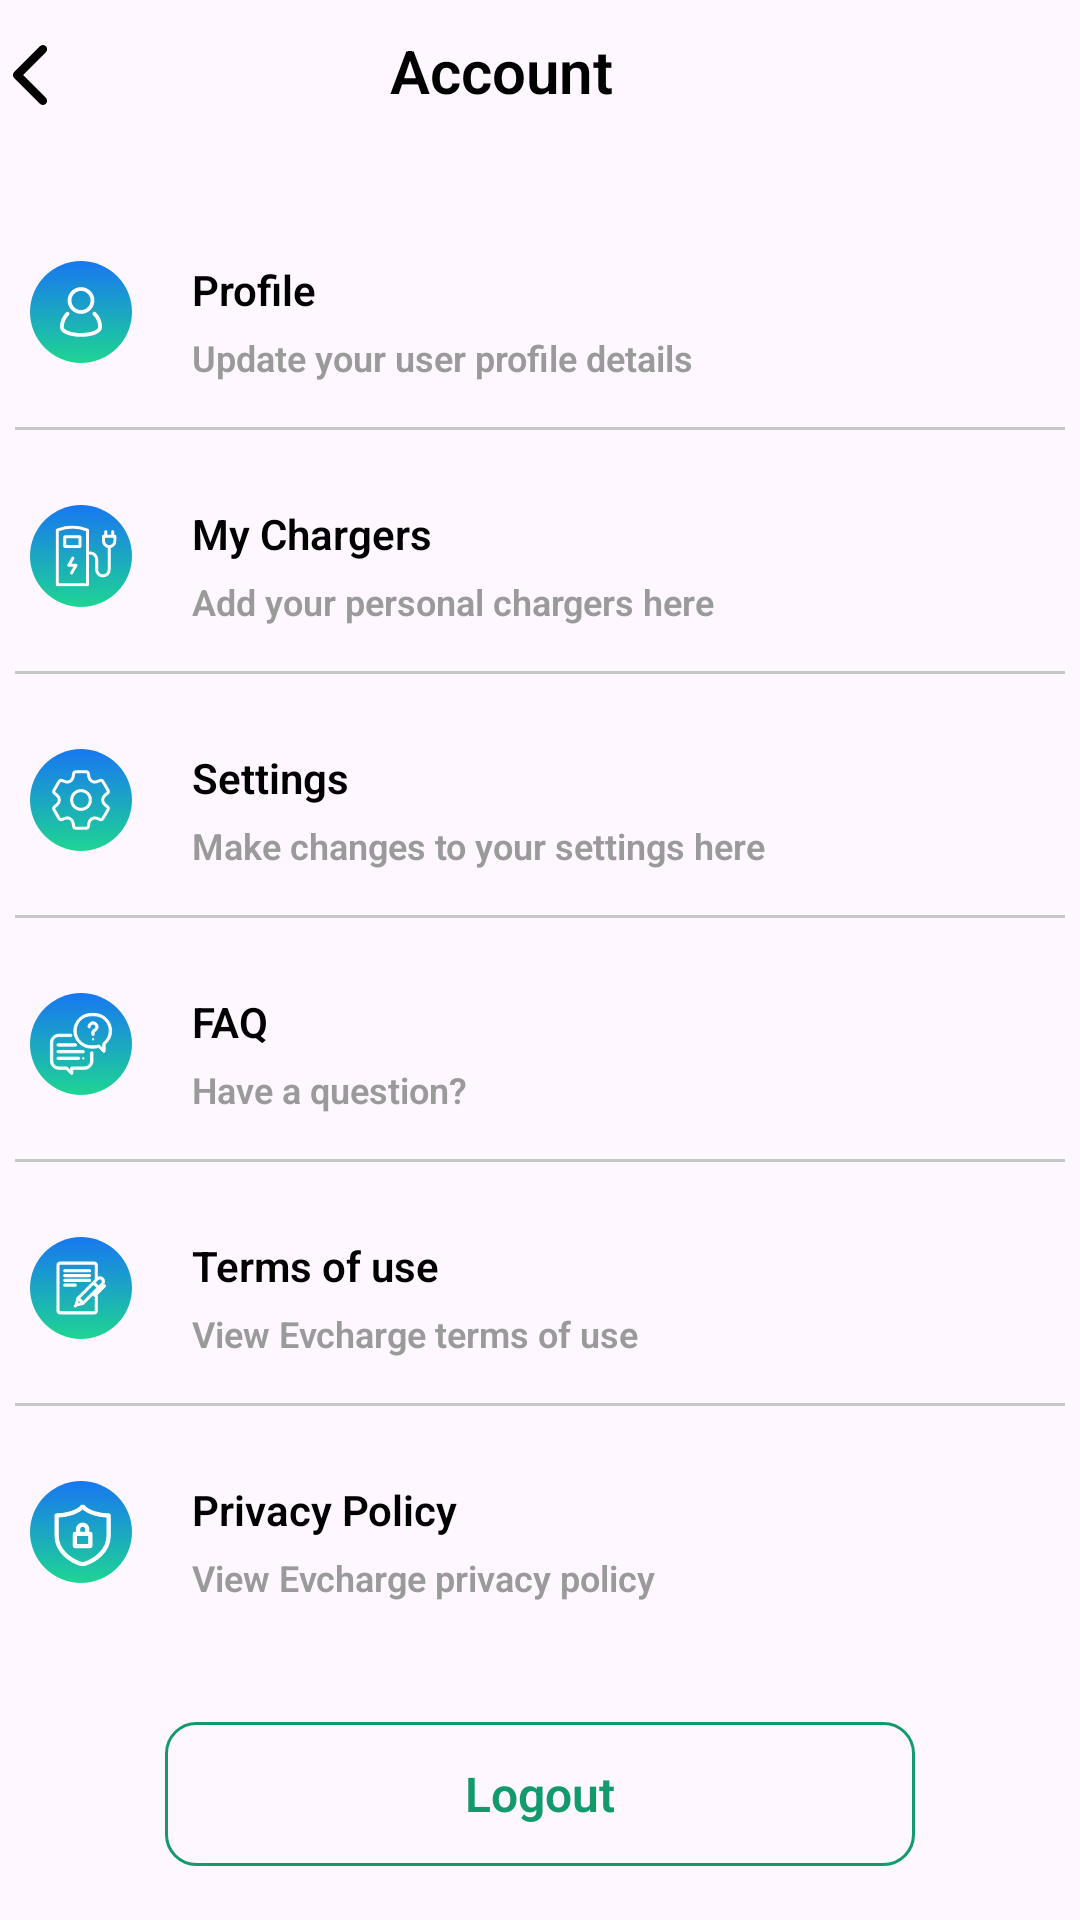

Reconstruct the res/layout file that produces this screen, plus the resources it refers to.
<!-- AndroidManifest.xml: application theme Theme.EVcharge -->
<!-- res/layout/fragment_account.xml -->
<?xml version="1.0" encoding="utf-8"?>
<LinearLayout xmlns:android="http://schemas.android.com/apk/res/android"
    android:layout_width="match_parent"
    android:layout_height="match_parent"
    android:layout_margin="20dp"
    android:orientation="vertical">
    <LinearLayout
        android:layout_width="match_parent"
        android:layout_height="wrap_content"
        android:layout_marginTop="10dp"
        android:orientation="horizontal">
        <ImageButton
            android:id="@+id/ibBack"
            android:layout_width="wrap_content"
            android:layout_height="wrap_content"
            android:src="@drawable/left_arrow"
            android:layout_marginTop="5dp"
            android:background="@null"/>
        <TextView
            android:layout_width="wrap_content"
            android:layout_height="wrap_content"
            android:textFontWeight="600"
            android:textColor="@color/black"
            android:layout_marginStart="110dp"
            style="@style/HeaderStyle"
            android:text="@string/account"/>
    </LinearLayout>
    <LinearLayout
        android:id="@+id/llProfile"
        android:layout_width="match_parent"
        android:layout_height="wrap_content"
        android:layout_marginTop="40dp"
        android:padding="10dp"
        android:orientation="horizontal">
        <ImageView
            android:layout_width="wrap_content"
            android:layout_height="wrap_content"
            android:src="@drawable/profile"/>
        <LinearLayout
            android:layout_width="wrap_content"
            android:layout_height="wrap_content"
            android:layout_marginStart="20dp"
            android:orientation="vertical">
            <TextView
                android:layout_width="wrap_content"
                android:layout_height="wrap_content"
                style="@style/ItemTextStyle"
                android:textFontWeight="600"
                android:textColor="@color/black"
                android:text="@string/profile"/>
            <TextView
                android:layout_width="wrap_content"
                android:layout_height="wrap_content"
                style="@style/GreyItemTextStyle"
                android:layout_marginTop="5dp"
                android:textFontWeight="600"
                android:text="@string/update_profile"/>
        </LinearLayout>
    </LinearLayout>
    <View
        android:layout_width="match_parent"
        android:layout_height="1dp"
        android:layout_margin="5dp"
        android:background="@color/border_grey" />


    <LinearLayout
        android:id="@+id/llMyChargers"
        android:layout_width="match_parent"
        android:layout_height="wrap_content"
        android:layout_marginTop="10dp"
        android:padding="10dp"
        android:orientation="horizontal">
        <ImageView
            android:layout_width="wrap_content"
            android:layout_height="wrap_content"
            android:src="@drawable/charger"/>
        <LinearLayout
            android:layout_width="wrap_content"
            android:layout_height="wrap_content"
            android:layout_marginStart="20dp"
            android:orientation="vertical">
            <TextView
                android:layout_width="wrap_content"
                android:layout_height="wrap_content"
                style="@style/ItemTextStyle"
                android:textFontWeight="600"
                android:textColor="@color/black"
                android:text="@string/charger"/>
            <TextView
                android:layout_width="wrap_content"
                android:layout_height="wrap_content"
                style="@style/GreyItemTextStyle"
                android:layout_marginTop="5dp"
                android:textFontWeight="600"
                android:text="@string/personal_charger"/>
        </LinearLayout>
    </LinearLayout>
    <View
        android:layout_width="match_parent"
        android:layout_height="1dp"
        android:layout_margin="5dp"
        android:background="@color/border_grey" />

    <LinearLayout
        android:id="@+id/llSettings"
        android:layout_width="match_parent"
        android:layout_height="wrap_content"
        android:layout_marginTop="10dp"
        android:padding="10dp"
        android:orientation="horizontal">
        <ImageView
            android:layout_width="wrap_content"
            android:layout_height="wrap_content"
            android:src="@drawable/settings"/>
        <LinearLayout
            android:layout_width="wrap_content"
            android:layout_height="wrap_content"
            android:layout_marginStart="20dp"
            android:orientation="vertical">
            <TextView
                android:layout_width="wrap_content"
                android:layout_height="wrap_content"
                style="@style/ItemTextStyle"
                android:textFontWeight="600"
                android:textColor="@color/black"
                android:text="@string/settings"/>
            <TextView
                android:layout_width="wrap_content"
                android:layout_height="wrap_content"
                style="@style/GreyItemTextStyle"
                android:layout_marginTop="5dp"
                android:textFontWeight="600"
                android:text="@string/settings_changes"/>
        </LinearLayout>
    </LinearLayout>
    <View
        android:layout_width="match_parent"
        android:layout_height="1dp"
        android:layout_margin="5dp"
        android:background="@color/border_grey" />

    <LinearLayout
        android:id="@+id/llFaq"
        android:layout_width="match_parent"
        android:layout_height="wrap_content"
        android:layout_marginTop="10dp"
        android:padding="10dp"
        android:orientation="horizontal">
        <ImageView
            android:layout_width="wrap_content"
            android:layout_height="wrap_content"
            android:src="@drawable/faq"/>
        <LinearLayout
            android:layout_width="wrap_content"
            android:layout_height="wrap_content"
            android:layout_marginStart="20dp"
            android:orientation="vertical">
            <TextView
                android:layout_width="wrap_content"
                android:layout_height="wrap_content"
                style="@style/ItemTextStyle"
                android:textFontWeight="600"
                android:textColor="@color/black"
                android:text="@string/faq"/>
            <TextView
                android:layout_width="wrap_content"
                android:layout_height="wrap_content"
                style="@style/GreyItemTextStyle"
                android:textFontWeight="600"
                android:layout_marginTop="5dp"
                android:text="@string/question"/>
        </LinearLayout>
    </LinearLayout>
    <View
        android:layout_width="match_parent"
        android:layout_height="1dp"
        android:layout_margin="5dp"
        android:background="@color/border_grey" />

    <LinearLayout
        android:id="@+id/llTerms"
        android:layout_width="match_parent"
        android:layout_height="wrap_content"
        android:layout_marginTop="10dp"
        android:padding="10dp"
        android:orientation="horizontal">
        <ImageView
            android:layout_width="wrap_content"
            android:layout_height="wrap_content"
            android:src="@drawable/terms"/>
        <LinearLayout
            android:layout_width="wrap_content"
            android:layout_height="wrap_content"
            android:layout_marginStart="20dp"
            android:orientation="vertical">
            <TextView
                android:layout_width="wrap_content"
                android:layout_height="wrap_content"
                style="@style/ItemTextStyle"
                android:textFontWeight="600"
                android:textColor="@color/black"
                android:text="@string/terms"/>
            <TextView
                android:layout_width="wrap_content"
                android:layout_height="wrap_content"
                style="@style/GreyItemTextStyle"
                android:layout_marginTop="5dp"
                android:textFontWeight="600"
                android:text="@string/view_terms"/>
        </LinearLayout>
    </LinearLayout>
    <View
        android:layout_width="match_parent"
        android:layout_height="1dp"
        android:layout_margin="5dp"
        android:background="@color/border_grey" />

    <LinearLayout
        android:id="@+id/llPrivacyPolicy"
        android:layout_width="match_parent"
        android:layout_height="wrap_content"
        android:layout_marginTop="10dp"
        android:padding="10dp"
        android:orientation="horizontal">
        <ImageView
            android:layout_width="wrap_content"
            android:layout_height="wrap_content"
            android:src="@drawable/privacy_policy"/>
        <LinearLayout
            android:layout_width="wrap_content"
            android:layout_height="wrap_content"
            android:layout_marginStart="20dp"
            android:orientation="vertical">
            <TextView
                android:layout_width="wrap_content"
                android:layout_height="wrap_content"
                style="@style/ItemTextStyle"
                android:textFontWeight="600"
                android:textColor="@color/black"
                android:text="@string/privacy_policy"/>
            <TextView
                android:layout_width="wrap_content"
                android:layout_height="wrap_content"
                style="@style/GreyItemTextStyle"
                android:layout_marginTop="5dp"
                android:textFontWeight="600"
                android:text="@string/view_privacy_policy"/>
        </LinearLayout>
    </LinearLayout>

    <androidx.appcompat.widget.AppCompatButton
        android:id="@+id/btnLogout"
        android:layout_width="250dp"
        android:layout_height="wrap_content"
        android:background="@drawable/button_cancel"
        android:layout_gravity="center"
        android:text="@string/logout"
        android:layout_marginTop="30dp"
        android:textAllCaps="false"
        android:textFontWeight="600"
        style="@style/WhiteButtonStyle"/>

</LinearLayout>
<!-- resources referenced by this layout -->
<resources>
  <color name="black">#FF000000</color>
  <color name="border_grey">#C8C7C7</color>
  <!-- drawable button_cancel (drawable) -->
  <?xml version="1.0" encoding="utf-8"?>
  <selector xmlns:android="http://schemas.android.com/apk/res/android">
      <item>
          <shape android:shape="rectangle">
              <corners android:radius="10dp" />
              <stroke
                  android:width="1dp"
                  android:color="@color/green"/>
          </shape>
      </item>
  </selector>
  <!-- drawable charger: vector/xml drawable (drawable, 2840 chars, omitted) -->
  <!-- drawable faq: vector/xml drawable (drawable, 4961 chars, omitted) -->
  <!-- drawable left_arrow (drawable) -->
  <vector xmlns:android="http://schemas.android.com/apk/res/android"
      android:width="20dp"
      android:height="20dp"
      android:viewportWidth="20"
      android:viewportHeight="20">
    <group>
      <clip-path
          android:pathData="M20,0l-20,0l-0,20l20,0z"/>
      <path
          android:pathData="M4.71,10.99L13.309,19.59C13.856,20.137 14.743,20.137 15.29,19.59C15.837,19.043 15.837,18.156 15.29,17.609L7.681,10L15.29,2.391C15.837,1.844 15.837,0.957 15.29,0.41C14.743,-0.137 13.856,-0.137 13.309,0.41L4.71,9.01C4.436,9.283 4.3,9.642 4.3,10C4.3,10.358 4.436,10.717 4.71,10.99Z"
          android:fillColor="#000000"/>
    </group>
  </vector>
  <!-- drawable profile: vector/xml drawable (drawable, 2807 chars, omitted) -->
  <!-- drawable settings: vector/xml drawable (drawable, 2150 chars, omitted) -->
  <!-- drawable terms: vector/xml drawable (drawable, 5142 chars, omitted) -->
  <string name="account">Account</string>
  <string name="charger">My Chargers</string>
  <string name="faq">FAQ</string>
  <string name="logout">Logout</string>
  <string name="personal_charger">Add your personal chargers here</string>
  <string name="privacy_policy">Privacy Policy</string>
  <string name="profile">Profile</string>
  <string name="question">Have a question?</string>
  <string name="settings">Settings</string>
  <string name="settings_changes">Make changes to your settings here</string>
  <string name="terms">Terms of use</string>
  <string name="update_profile">Update your user profile details </string>
  <string name="view_privacy_policy">View Evcharge privacy policy</string>
  <string name="view_terms">View Evcharge terms of use</string>
  <style name="GreyItemTextStyle">
              <item name="fontFamily">@font/red_hat_display_regular</item>
              <item name="android:textSize">12dp</item>
              <item name="android:textColor">@color/light_grey</item>
          </style>
  <style name="HeaderStyle">
              <item name="fontFamily">@font/red_hat_display_regular</item>
              <item name="android:textSize">20dp</item>
          </style>
  <style name="ItemTextStyle">
              <item name="fontFamily">@font/red_hat_display_regular</item>
              <item name="android:textSize">14dp</item>
          </style>
  <style name="WhiteButtonStyle">
              <item name="fontFamily">@font/red_hat_display_regular</item>
              <item name="android:textSize">16dp</item>
              <item name="android:textColor">@color/green</item>
          </style>
  <style name="Theme.EVcharge" parent="Base.Theme.EVcharge" />
  <color name="green">#129A6D</color>
  <color name="light_grey">#9A9A9A</color>
  <style name="Base.Theme.EVcharge" parent="Theme.Material3.DayNight.NoActionBar">
              
              
              <item name="colorPrimary">@color/green</item>
              <item name="colorPrimaryVariant">@color/green</item>
              <item name="colorOnPrimary">@color/white</item>
  
              <item name="colorSecondary">@color/green</item>
              <item name="colorSecondaryVariant">@color/green</item>
              <item name="colorOnSecondary">@color/black</item>
  
              <item name="android:statusBarColor">?attr/colorPrimaryVariant</item>
          </style>
  <color name="white">#FFFFFFFF</color>
</resources>
